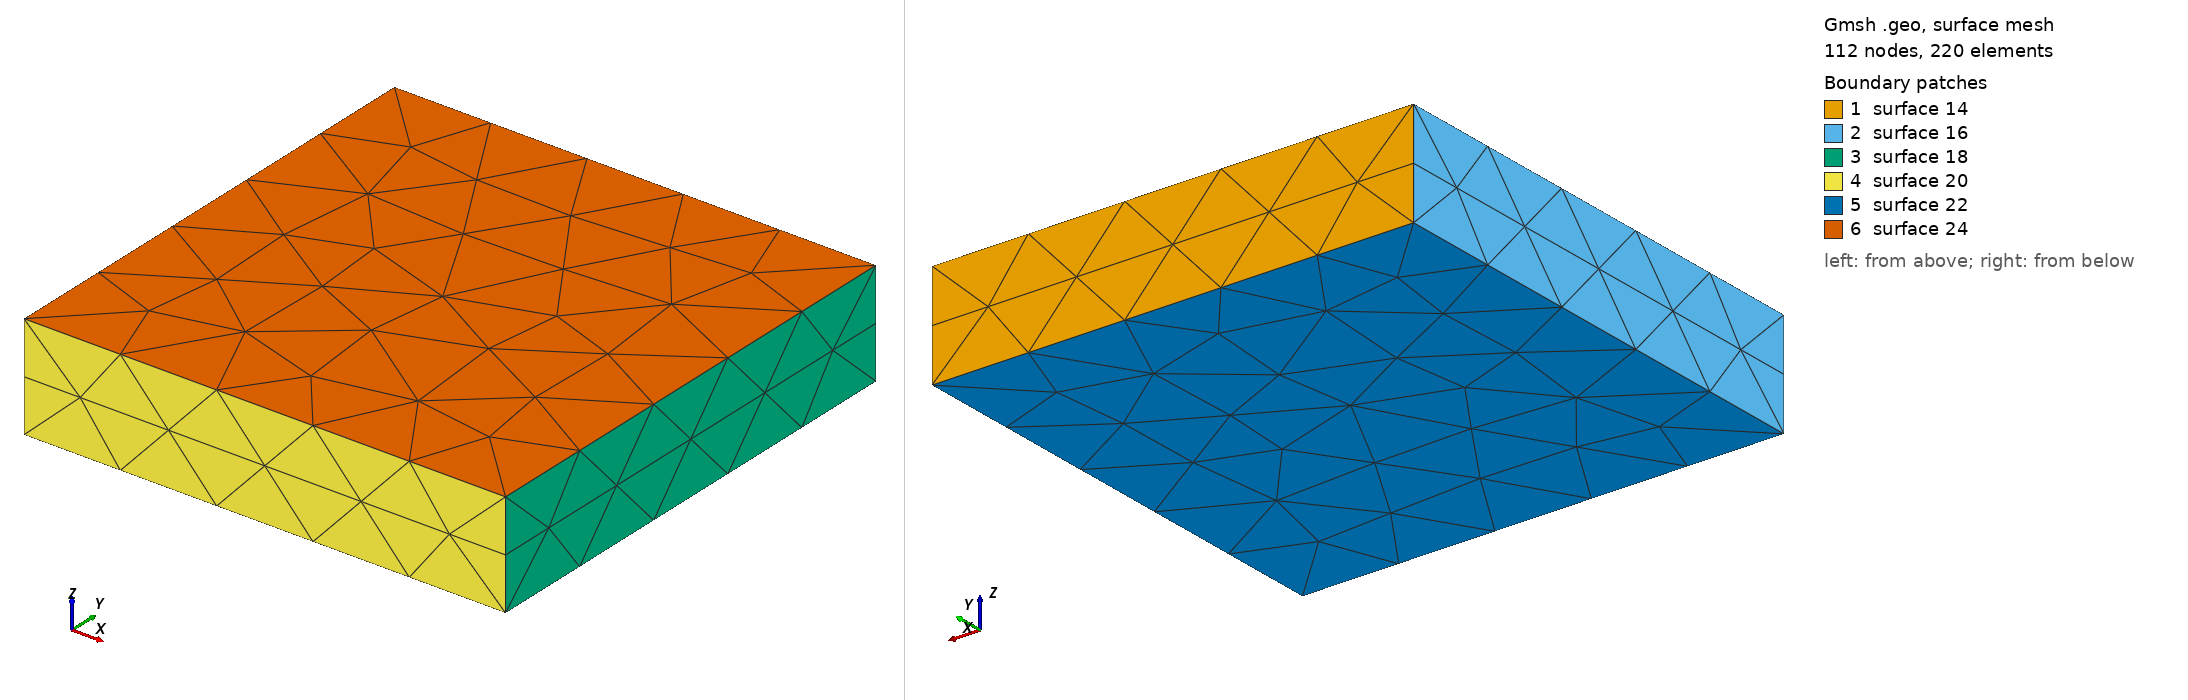

Gmsh geometry script, surface-meshed: 112 nodes, 220 surface elements. Boundary patches (legend numbers): 1 surface 14, 2 surface 16, 3 surface 18, 4 surface 20, 5 surface 22, 6 surface 24. Left view from above one corner, right view from below the opposite corner. The script declares no physical surfaces, so the legend lists its geometric surfaces. The drawing asked Gmsh for element sizes between 1% and 20% of the model's largest extent; the script's own settings can give other sizes.

=== cr_osk.geo (drawn) ===
low = 6.01;
h = 7.1;
hw = 2.5;
Point(1) = {-hw, -hw, low, 1};
Point(2) = {hw, -hw, low, 1};
Point(3) = {hw, hw, low, 1};
Point(4) = {-hw, hw, low, 1};
Point(5) = {-hw, hw, h, 1};
Point(6) = {hw, hw, h, 1};
Point(7) = {hw, -hw, h, 1};
Point(8) = {-hw, -hw, h, 1};
Line(1) = {4, 5};
Line(2) = {5, 6};
Line(3) = {6, 3};
Line(4) = {3, 4};
Line(5) = {4, 1};
Line(6) = {1, 8};
Line(7) = {8, 5};
Line(8) = {3, 2};
Line(9) = {2, 7};
Line(10) = {7, 6};
Line(11) = {7, 8};
Line(12) = {1, 2};
Line Loop(14) = {4, 1, 2, 3};
Plane Surface(14) = {14};
Line Loop(16) = {5, 6, 7, -1};
Plane Surface(16) = {16};
Line Loop(18) = {3, 8, 9, 10};
Plane Surface(18) = {18};
Line Loop(20) = {9, 11, -6, 12};
Plane Surface(20) = {20};
Line Loop(22) = {12, -8, 4, 5};
Plane Surface(22) = {22};
Line Loop(24) = {2, -10, 11, 7};
Plane Surface(24) = {24};
Surface Loop(26) = {24, 14, 22, 20, 18, 16};
Volume(26) = {26};
